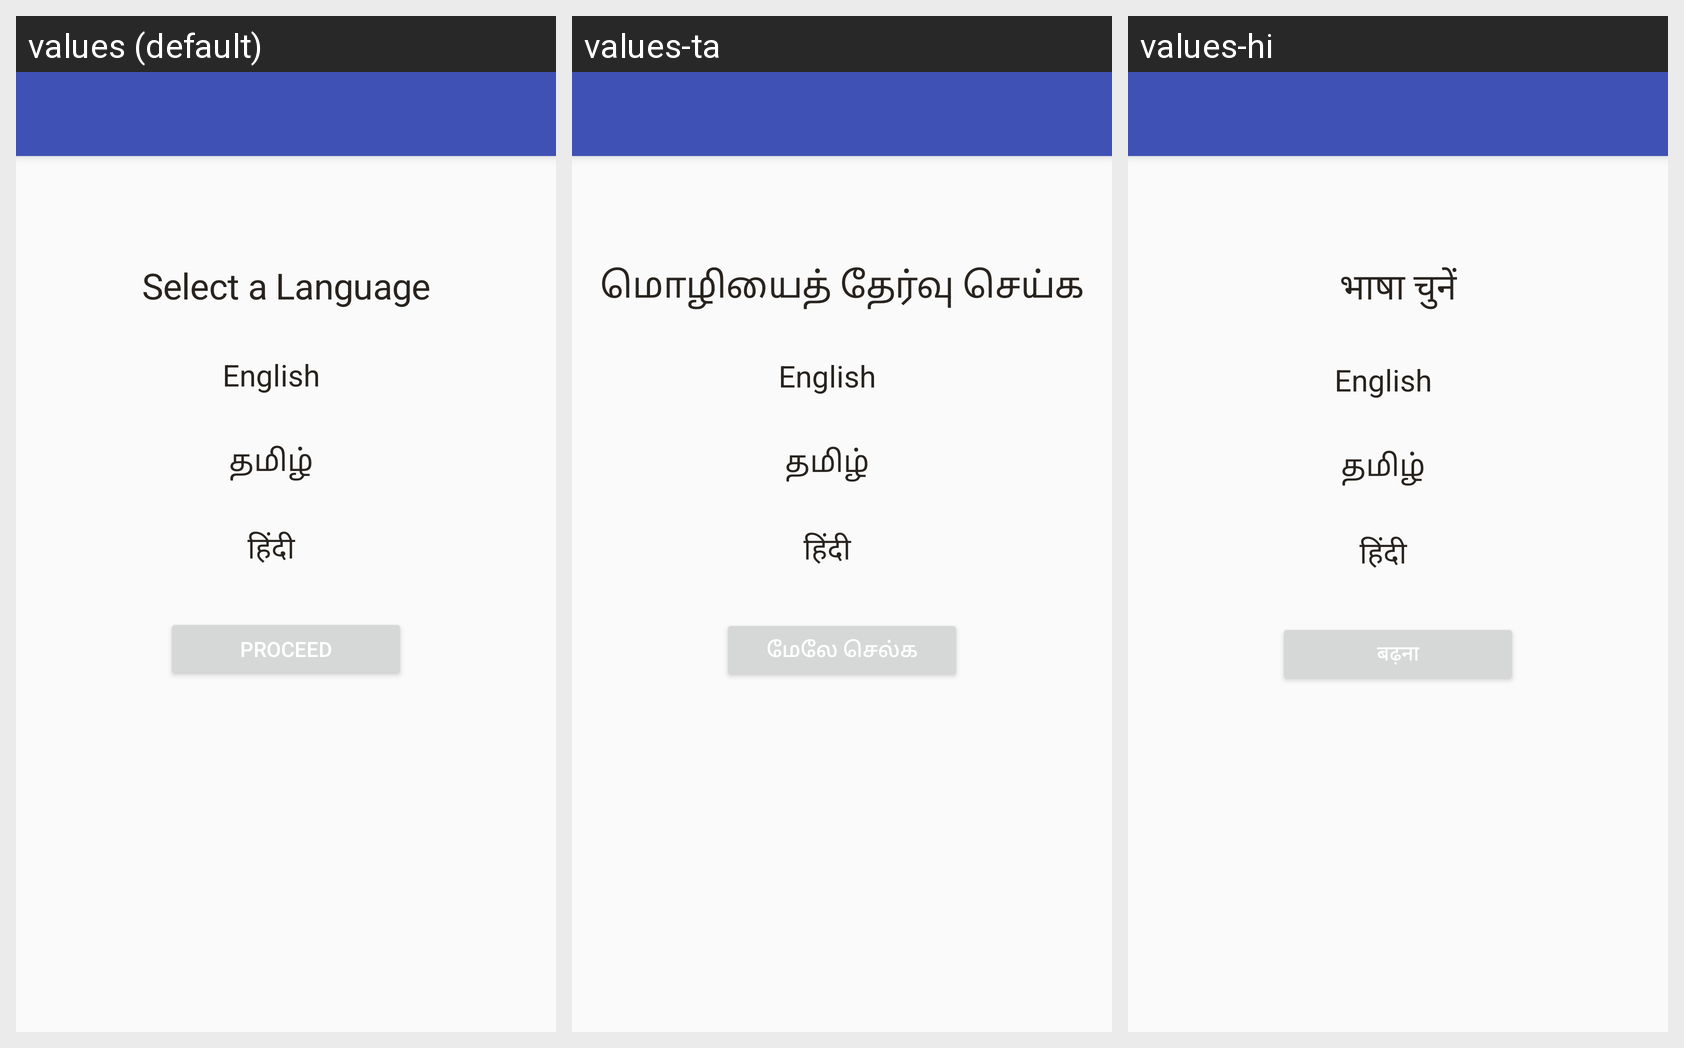

Locale-by-locale string values for the Android screen shown in this grid:
Android screen res/layout/activity_select_language.xml rendered under 3 locales, left to right: values (default), values-ta, values-hi. Device: Nexus 5 (rendered at 1080×1920; each locale shown at half size, 540×960, under a caption strip naming it); theme AppTheme.NoActionBar.
Strings drawn on this screen, with the default value and each locale's value (text and hints the layout hard-codes, and strings that could not be matched under every locale, appear in the picture but are not listed):

str_select_language
  values: Select a Language
  values-ta: மொழியைத் தேர்வு செய்க
  values-hi: भाषा चुनें

str_select_english
  values: English
  values-ta: English
  values-hi: English

str_select_tamil
  values: தமிழ்
  values-ta: தமிழ்
  values-hi: தமிழ்

str_select_hindi
  values: हिंदी
  values-ta: हिंदी
  values-hi: हिंदी

str_proceed
  values: Proceed
  values-ta: மேலே செல்க
  values-hi: बढ़ना
